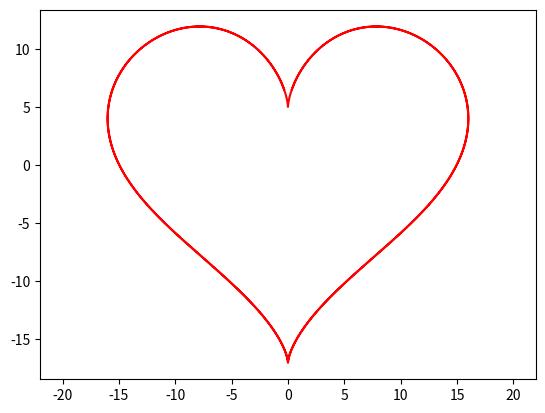

This chart was generated by the following Python code:
import numpy as np
from matplotlib import pyplot as plt
import math

pi = math.pi
X = np.linspace(-6, 6, 1201)
x = 16 * (np.sin(X)) ** 3
y = 13 * np.cos(X) - 5 * np.cos(2 * X) - 2 * np.cos(3 * X) - np.cos(4 * X)

plt.plot(x, y, color='r')
plt.xlim(-22, 22)
plt.show()
